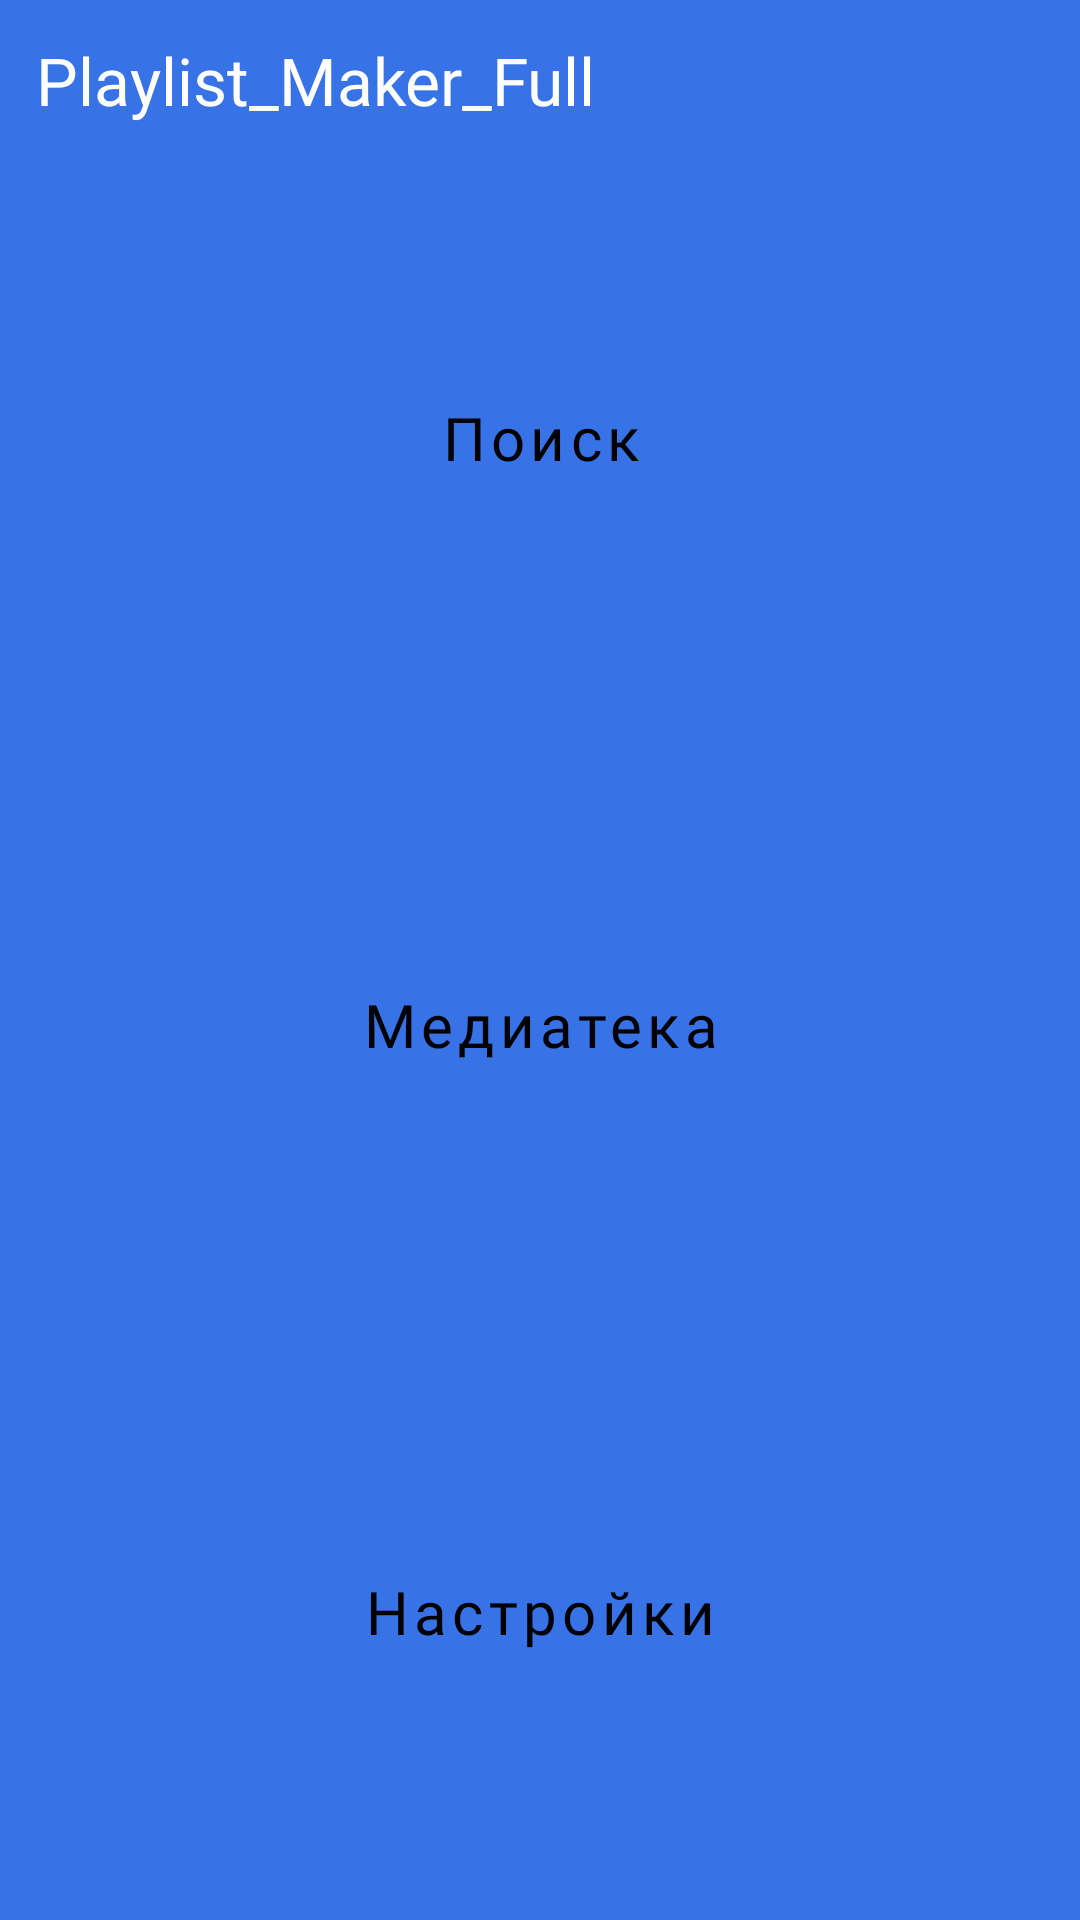

Produce the Android XML layout that renders to this screen, including the resource entries it uses.
<!-- AndroidManifest.xml: application theme Theme.MaterialComponents.DayNight.NoActionBar -->
<!-- res/layout/activity_main.xml -->
<?xml version="1.0" encoding="utf-8"?>
<LinearLayout xmlns:android="http://schemas.android.com/apk/res/android"
    xmlns:app="http://schemas.android.com/apk/res-auto"
    xmlns:tools="http://schemas.android.com/tools"
    style="@style/MainActivityStyleBlueWindow"
    android:layout_width="match_parent"
    android:layout_height="match_parent"
    android:orientation="vertical"
    tools:context=".ui.main.activity.MainActivity">

    <TextView
        style="@style/TextStyleMainMenu"
        android:layout_width="match_parent"
        android:layout_height="wrap_content"
        android:text="@string/app_name" />


    <Button
        android:id="@+id/search_playlist_maker"
        style="@style/ButtonStyle"
        android:layout_width="match_parent"
        android:layout_height="wrap_content"
        android:layout_marginHorizontal="20dp"
        android:layout_marginBottom="10dp"
        android:text="@string/search_playlist"
        app:icon="@drawable/search_playlist" />

    <Button
        android:id="@+id/media_library_playlist_maker"
        style="@style/ButtonStyle"
        android:layout_width="match_parent"
        android:layout_height="wrap_content"
        android:layout_marginHorizontal="20dp"
        android:layout_marginBottom="10dp"
        android:text="@string/media_library_playlist"
        app:icon="@drawable/media_library_playlist" />

    <Button
        android:id="@+id/setting_playlist_maker"
        style="@style/ButtonStyle"
        android:layout_width="match_parent"
        android:layout_height="wrap_content"
        android:layout_marginHorizontal="20dp"
        android:layout_marginBottom="10dp"
        android:text="@string/setting_playlist"
        app:icon="@drawable/settings_playlist" />

</LinearLayout>
<!-- resources referenced by this layout -->
<resources>
  <string name="app_name">Playlist_Maker_Full</string>
  <string name="media_library_playlist">Медиатека</string>
  <string name="search_playlist">Поиск</string>
  <string name="setting_playlist">Настройки</string>
  <style name="ButtonStyle" parent="Widget.MaterialComponents.Button.UnelevatedButton">
          <item name="android:layout_weight">5</item>
          <item name="android:gravity">center</item>
          <item name="android:backgroundTint">@color/white</item>
          <item name="android:textColor">@color/black</item>
          <item name="android:textSize">@dimen/button_text_size</item>
          <item name="android:textAllCaps">false</item>
          <item name="android:fontFamily">@font/ys_display_medium</item>
          <item name="iconGravity">textStart</item>
          <item name="iconPadding">12dp</item>
          <item name="cornerRadius">16dp</item>
          <item name="iconTint">@color/black</item>
      </style>
  <style name="MainActivityStyleBlueWindow">
          <item name="android:background">@color/blue</item>
      </style>
  <style name="TextStyleMainMenu">
          <item name="android:padding">12dp</item>
          <item name="android:textColor">@color/white</item>
          <item name="android:textSize">22sp</item>
          <item name="backgroundTint">@color/blue</item>
          <item name="android:fontFamily">@font/ys_display_medium</item>
      </style>
  <color name="white">#FFFFFFFF</color>
  <color name="black">#FF000000</color>
  <dimen name="button_text_size">20sp</dimen>
  <color name="blue">#3772E7</color>
</resources>
